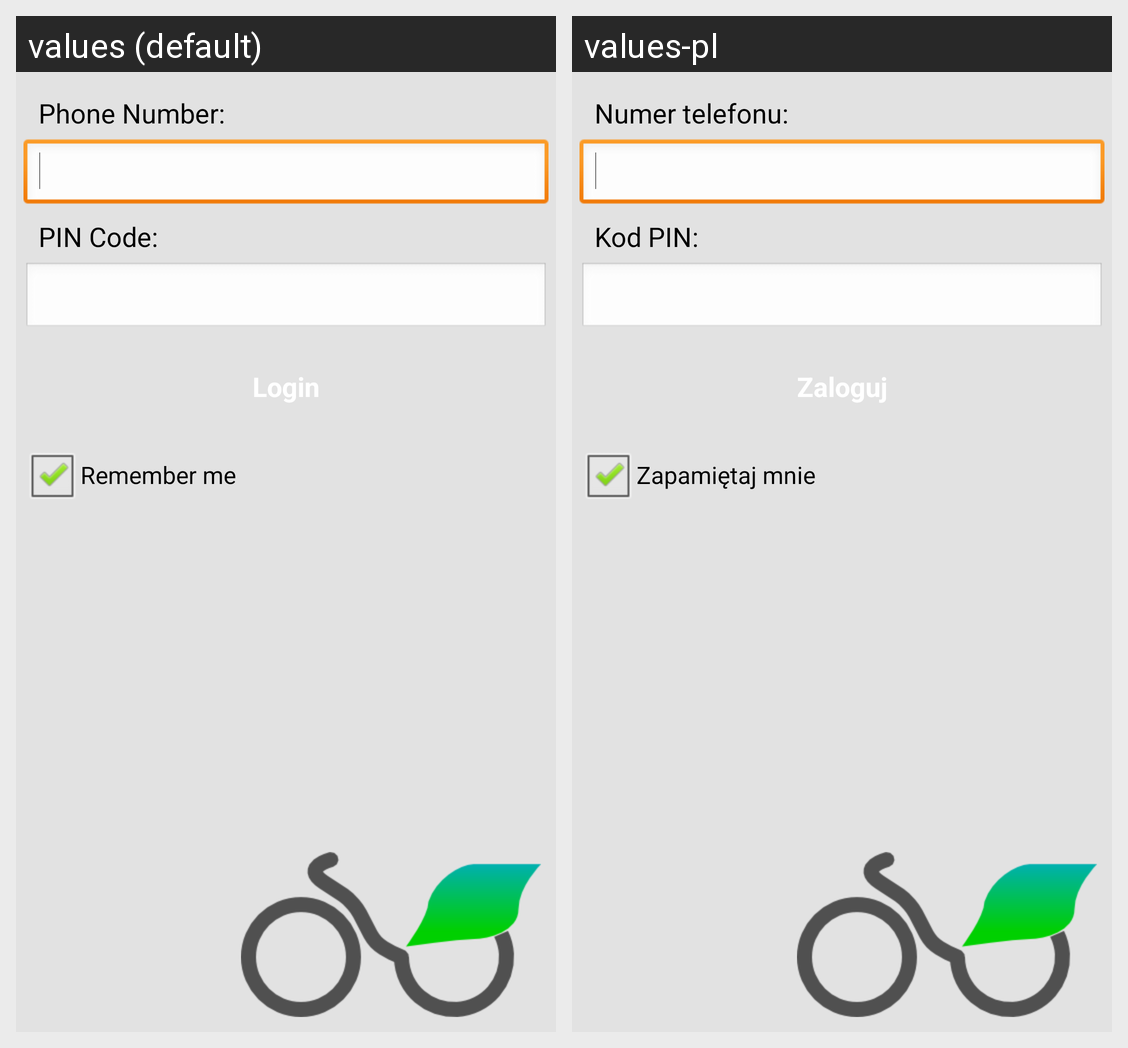

Strings drawn on this Android screen and how each of the app's shown locales translates them:
Android screen res/layout/login.xml rendered under 2 locales, left to right: values (default), values-pl. Device: Nexus 5 (rendered at 1080×1920; each locale shown at half size, 540×960, under a caption strip naming it); theme NextBikerTheme.
Strings drawn on this screen, with the default value and each locale's value (text and hints the layout hard-codes, and strings that could not be matched under every locale, appear in the picture but are not listed):

login.phone_number
  values: Phone Number:
  values-pl: Numer telefonu:

login.pin_code
  values: PIN Code:
  values-pl: Kod PIN:

login.remember_me
  values: Remember me
  values-pl: Zapamiętaj mnie
